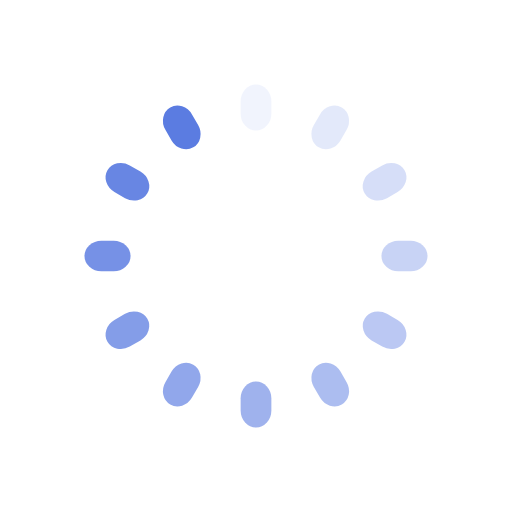
t = 0.00 s
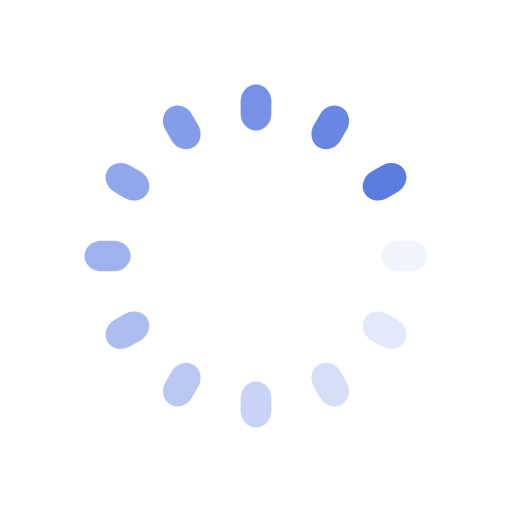
t = 0.25 s
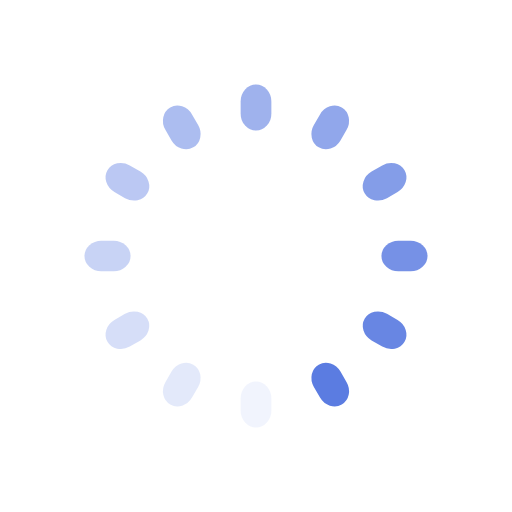
t = 0.50 s
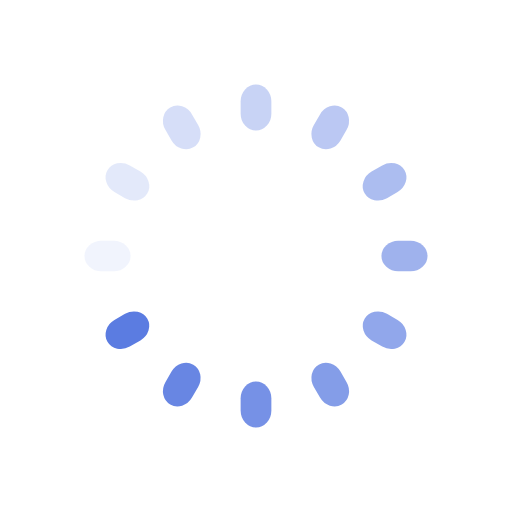
t = 0.75 s

The animated SVG that drew these frames (rendered in a browser with its animation timeline set to each time). Animation: 12 SMIL elements (animate=12); one cycle of 1.00 s, repeats indefinitely.

<svg class="lds-spinner" width="200px"  height="200px"  xmlns="http://www.w3.org/2000/svg" xmlns:xlink="http://www.w3.org/1999/xlink" viewBox="0 0 100 100" preserveAspectRatio="xMidYMid" style="background: none;"><g transform="rotate(0 50 50)">
  <rect x="47" y="16.5" rx="9.4" ry="3.3000000000000003" width="6" height="9" fill="#5b7ce1">
    <animate attributeName="opacity" values="1;0" keyTimes="0;1" dur="1s" begin="-0.9166666666666666s" repeatCount="indefinite"></animate>
  </rect>
</g><g transform="rotate(30 50 50)">
  <rect x="47" y="16.5" rx="9.4" ry="3.3000000000000003" width="6" height="9" fill="#5b7ce1">
    <animate attributeName="opacity" values="1;0" keyTimes="0;1" dur="1s" begin="-0.8333333333333334s" repeatCount="indefinite"></animate>
  </rect>
</g><g transform="rotate(60 50 50)">
  <rect x="47" y="16.5" rx="9.4" ry="3.3000000000000003" width="6" height="9" fill="#5b7ce1">
    <animate attributeName="opacity" values="1;0" keyTimes="0;1" dur="1s" begin="-0.75s" repeatCount="indefinite"></animate>
  </rect>
</g><g transform="rotate(90 50 50)">
  <rect x="47" y="16.5" rx="9.4" ry="3.3000000000000003" width="6" height="9" fill="#5b7ce1">
    <animate attributeName="opacity" values="1;0" keyTimes="0;1" dur="1s" begin="-0.6666666666666666s" repeatCount="indefinite"></animate>
  </rect>
</g><g transform="rotate(120 50 50)">
  <rect x="47" y="16.5" rx="9.4" ry="3.3000000000000003" width="6" height="9" fill="#5b7ce1">
    <animate attributeName="opacity" values="1;0" keyTimes="0;1" dur="1s" begin="-0.5833333333333334s" repeatCount="indefinite"></animate>
  </rect>
</g><g transform="rotate(150 50 50)">
  <rect x="47" y="16.5" rx="9.4" ry="3.3000000000000003" width="6" height="9" fill="#5b7ce1">
    <animate attributeName="opacity" values="1;0" keyTimes="0;1" dur="1s" begin="-0.5s" repeatCount="indefinite"></animate>
  </rect>
</g><g transform="rotate(180 50 50)">
  <rect x="47" y="16.5" rx="9.4" ry="3.3000000000000003" width="6" height="9" fill="#5b7ce1">
    <animate attributeName="opacity" values="1;0" keyTimes="0;1" dur="1s" begin="-0.4166666666666667s" repeatCount="indefinite"></animate>
  </rect>
</g><g transform="rotate(210 50 50)">
  <rect x="47" y="16.5" rx="9.4" ry="3.3000000000000003" width="6" height="9" fill="#5b7ce1">
    <animate attributeName="opacity" values="1;0" keyTimes="0;1" dur="1s" begin="-0.3333333333333333s" repeatCount="indefinite"></animate>
  </rect>
</g><g transform="rotate(240 50 50)">
  <rect x="47" y="16.5" rx="9.4" ry="3.3000000000000003" width="6" height="9" fill="#5b7ce1">
    <animate attributeName="opacity" values="1;0" keyTimes="0;1" dur="1s" begin="-0.25s" repeatCount="indefinite"></animate>
  </rect>
</g><g transform="rotate(270 50 50)">
  <rect x="47" y="16.5" rx="9.4" ry="3.3000000000000003" width="6" height="9" fill="#5b7ce1">
    <animate attributeName="opacity" values="1;0" keyTimes="0;1" dur="1s" begin="-0.16666666666666666s" repeatCount="indefinite"></animate>
  </rect>
</g><g transform="rotate(300 50 50)">
  <rect x="47" y="16.5" rx="9.4" ry="3.3000000000000003" width="6" height="9" fill="#5b7ce1">
    <animate attributeName="opacity" values="1;0" keyTimes="0;1" dur="1s" begin="-0.08333333333333333s" repeatCount="indefinite"></animate>
  </rect>
</g><g transform="rotate(330 50 50)">
  <rect x="47" y="16.5" rx="9.4" ry="3.3000000000000003" width="6" height="9" fill="#5b7ce1">
    <animate attributeName="opacity" values="1;0" keyTimes="0;1" dur="1s" begin="0s" repeatCount="indefinite"></animate>
  </rect>
</g></svg>
